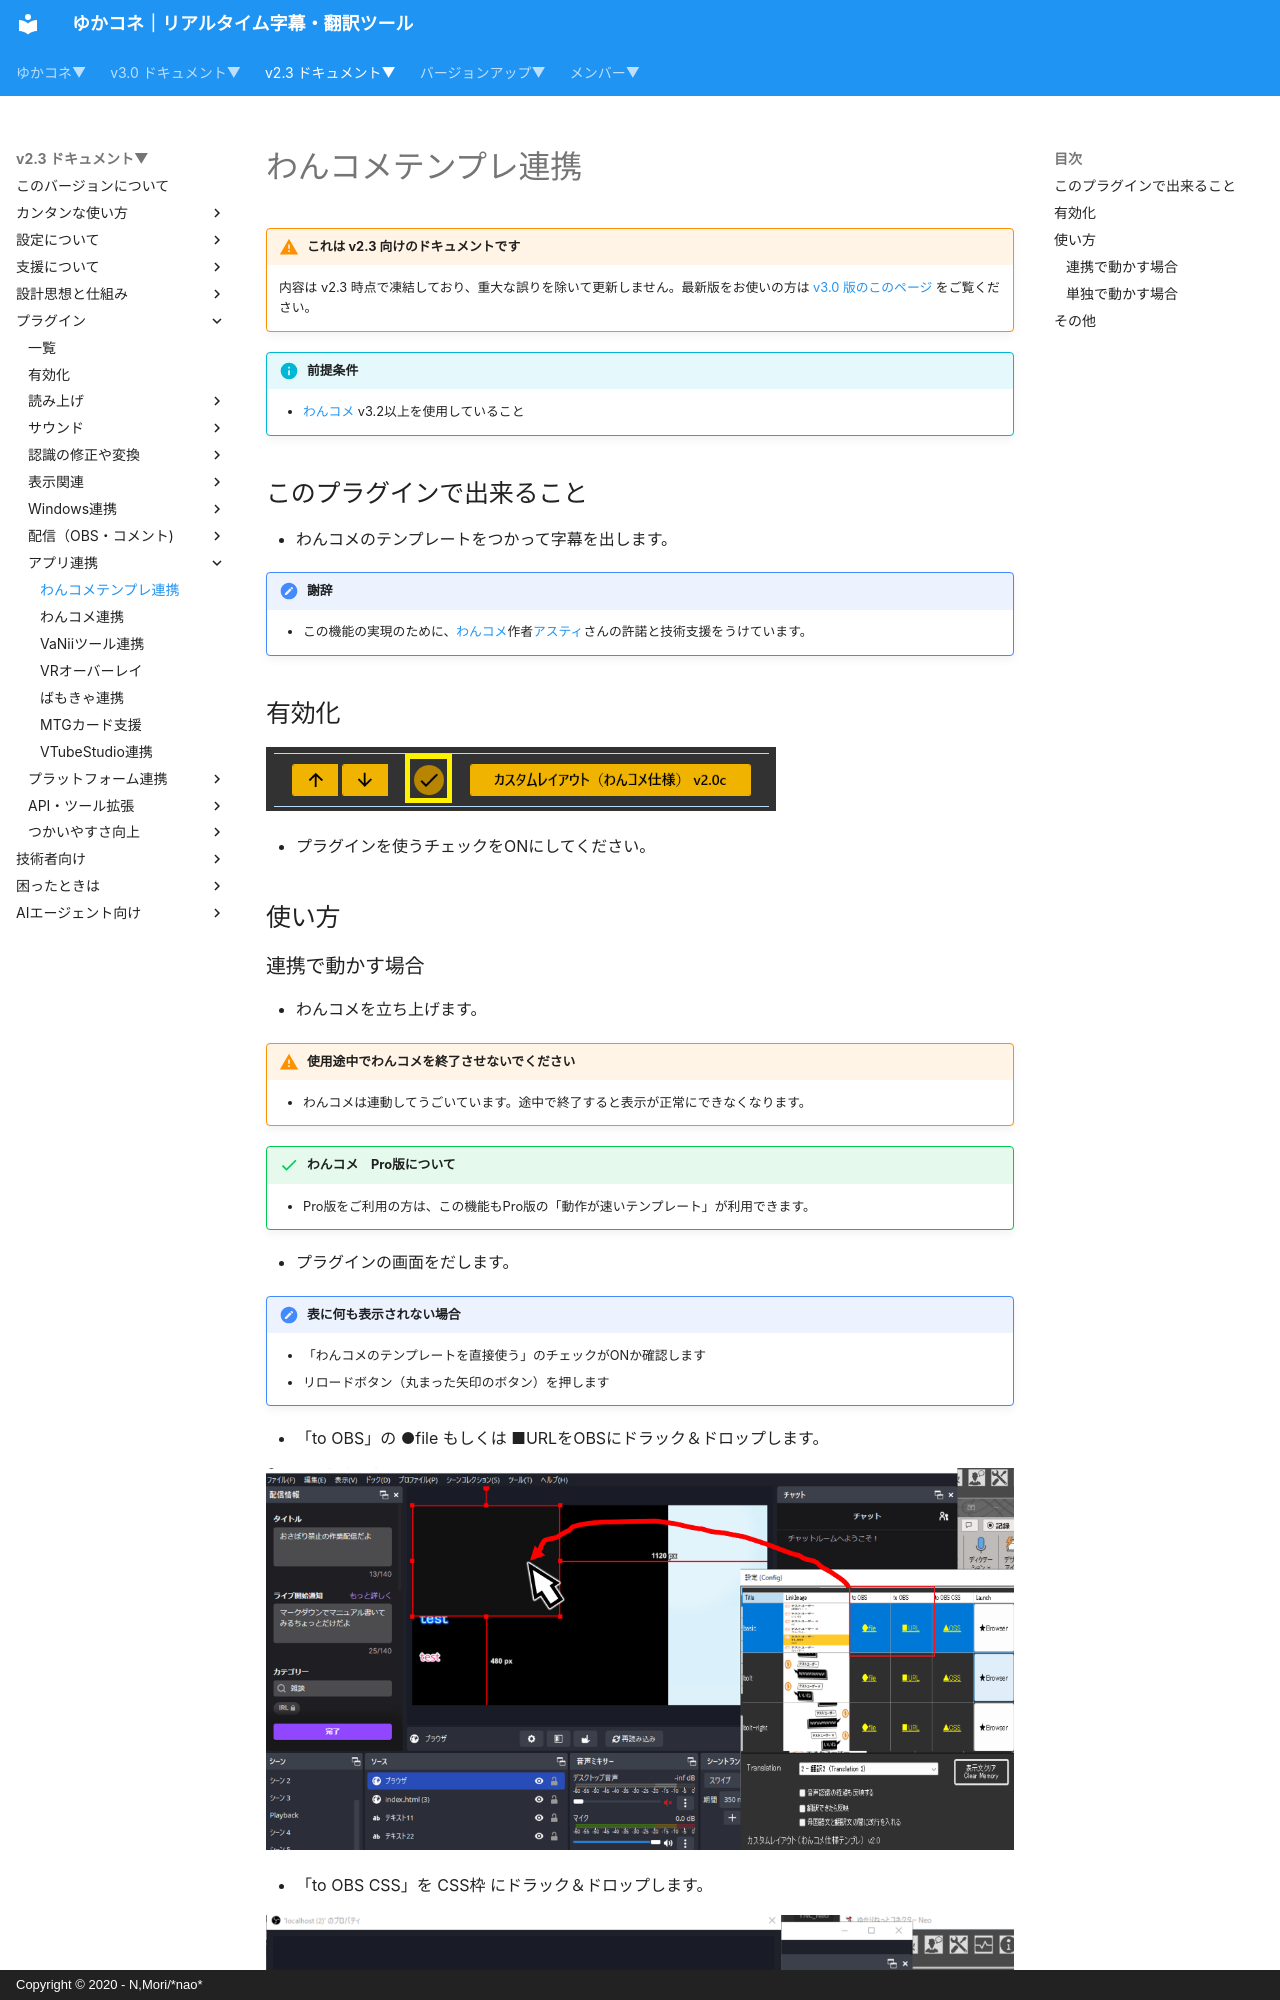

repository: nmori/yncneo-Docs-Src · page: v2.3/plugin/plugin_OCTemplateGen/index.html · generator: mkdocs · copyright: Copyright © 2020 - N,Mori/*nao*

<!-- version-banner -->
!!! warning "これは v2.3 向けのドキュメントです"
    内容は v2.3 時点で凍結しており、重大な誤りを除いて更新しません。最新版をお使いの方は [v3.0 版のこのページ](../../v3.0/plugin/plugin_OCTemplateGen.md) をご覧ください。

!!! Info "前提条件"
    * [わんコメ](https://onecomme.com/) v3.2以上を使用していること

## このプラグインで出来ること

* わんコメのテンプレートをつかって字幕を出します。

!!! Tips "謝辞"
    * この機能の実現のために、[わんコメ](https://onecomme.com/)作者[アスティ](https://twitter.com/AstieDog)さんの許諾と技術支援をうけています。

##　有効化

![ファイル](images/plugin_octemplateGen_p1.png)

* プラグインを使うチェックをONにしてください。

## 使い方
